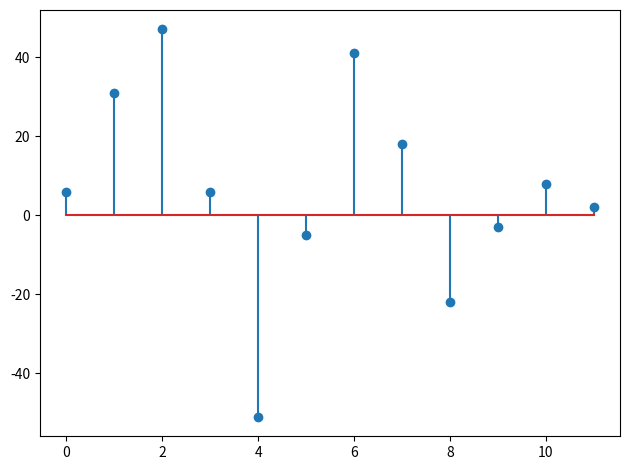
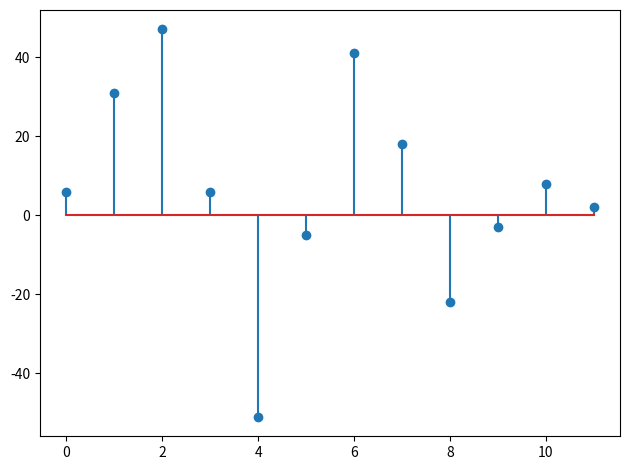
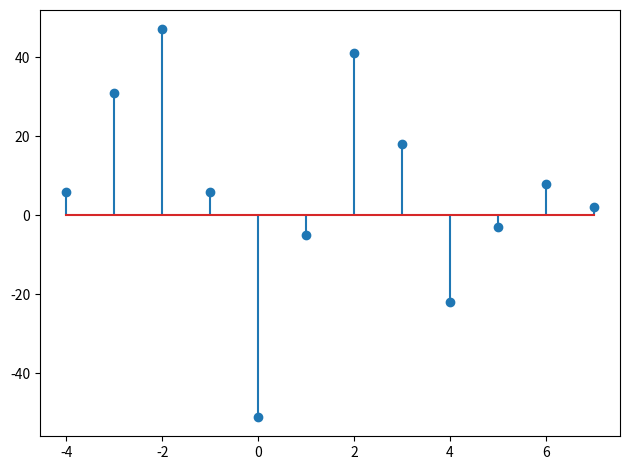
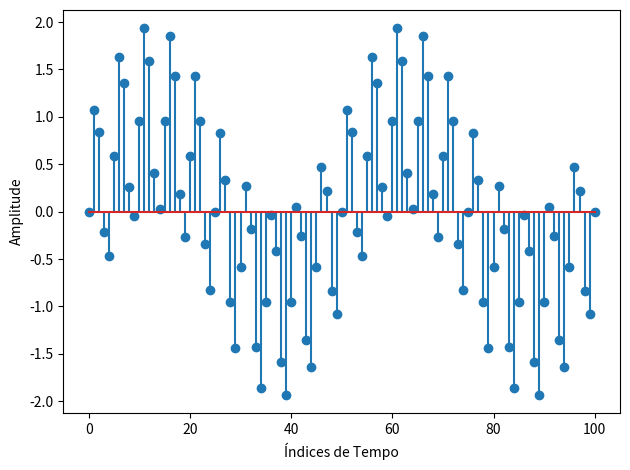
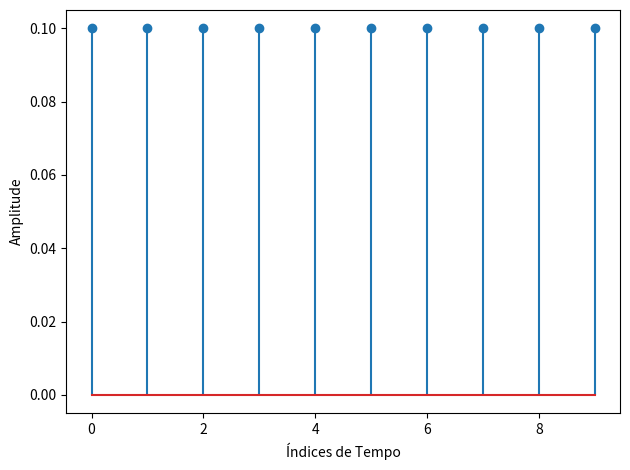
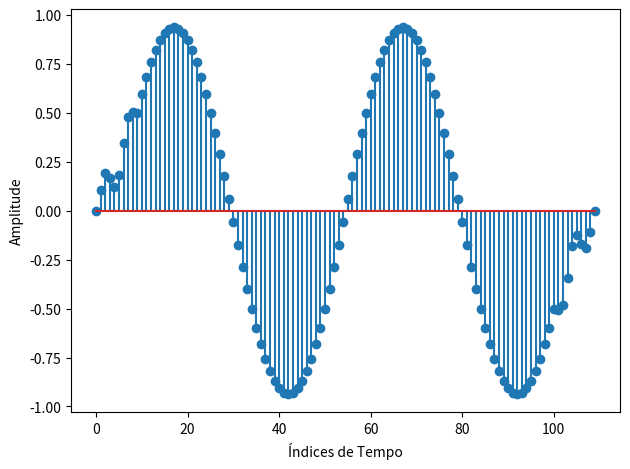

Generate these figures, in order, with matplotlib:
import numpy as np
import matplotlib.pyplot as plt

# Sinais
x = np.array([3, 11, 7, 0, -1, 4, 2])
h = np.array([2, 3, 0, -5, 2, 1])

# Convolução x * h
y1 = np.convolve(x, h)

# Convolução h * x (ordem invertida)
y2 = np.convolve(h, x)

# Gráfico para y1 = conv(x, h)
plt.figure()
plt.stem(y1)
plt.tight_layout()
plt.show()

# Gráfico para y2 = conv(h, x)
plt.figure()
plt.stem(y2)
plt.tight_layout()
plt.show()

def convolute(x, h, nx, nh):
    nymin = nx[0] + nh[0]
    nymax = nx[-1] + nh[-1]
    ny = np.arange(nymin, nymax + 1)
    y = np.convolve(x, h)
    return y, ny

# Definição de nx e nh
nx = np.arange(-3, 4)  # [-3, -2, -1, 0, 1, 2, 3]
nh = np.arange(-1, 5)  # [-1, 0, 1, 2, 3, 4]

# Convolução com função modificada
y, ny = convolute(x, h, nx, nh)

# Gráfico do resultado
plt.figure()
plt.stem(ny, y)
plt.tight_layout()
plt.show()

# Criação do sinal x
nx = np.arange(0, 101)
x = np.sin(2 * np.pi * nx / 50) + np.sin(20 * np.pi * nx / 50)

# Visualização do sinal original
plt.figure()
plt.stem(nx, x)
plt.xlabel('Índices de Tempo')  # Nome do eixo X
plt.ylabel('Amplitude')          # Nome do eixo Y
#plt.title('Sinal x')            # Título do gráfico
plt.tight_layout()
plt.show()

# Definição de h2
nh2 = np.arange(0, 10)
h2 = 0.1 * np.ones(10)

# Gráfico do filtro h2
plt.figure()
plt.stem(nh2, h2)
plt.xlabel('Índices de Tempo')  # Nome do eixo X
plt.ylabel('Amplitude')          # Nome do eixo Y
#plt.title('Filtro h2')           # Título do gráfico
plt.tight_layout()
plt.show()

# Criação do sinal x para a convolução
nx = np.arange(0, 101)
x = np.sin(2 * np.pi * nx / 50) + np.sin(20 * np.pi * nx / 50)

# Convolução de x com h2
y = np.convolve(x, h2)

# Gráfico do resultado da convolução
plt.figure()
plt.stem(y)
plt.xlabel('Índices de Tempo')  # Nome do eixo X
plt.ylabel('Amplitude')          # Nome do eixo Y
#plt.title('Convolução de x com h2')  # Título do gráfico
plt.tight_layout()
plt.show()